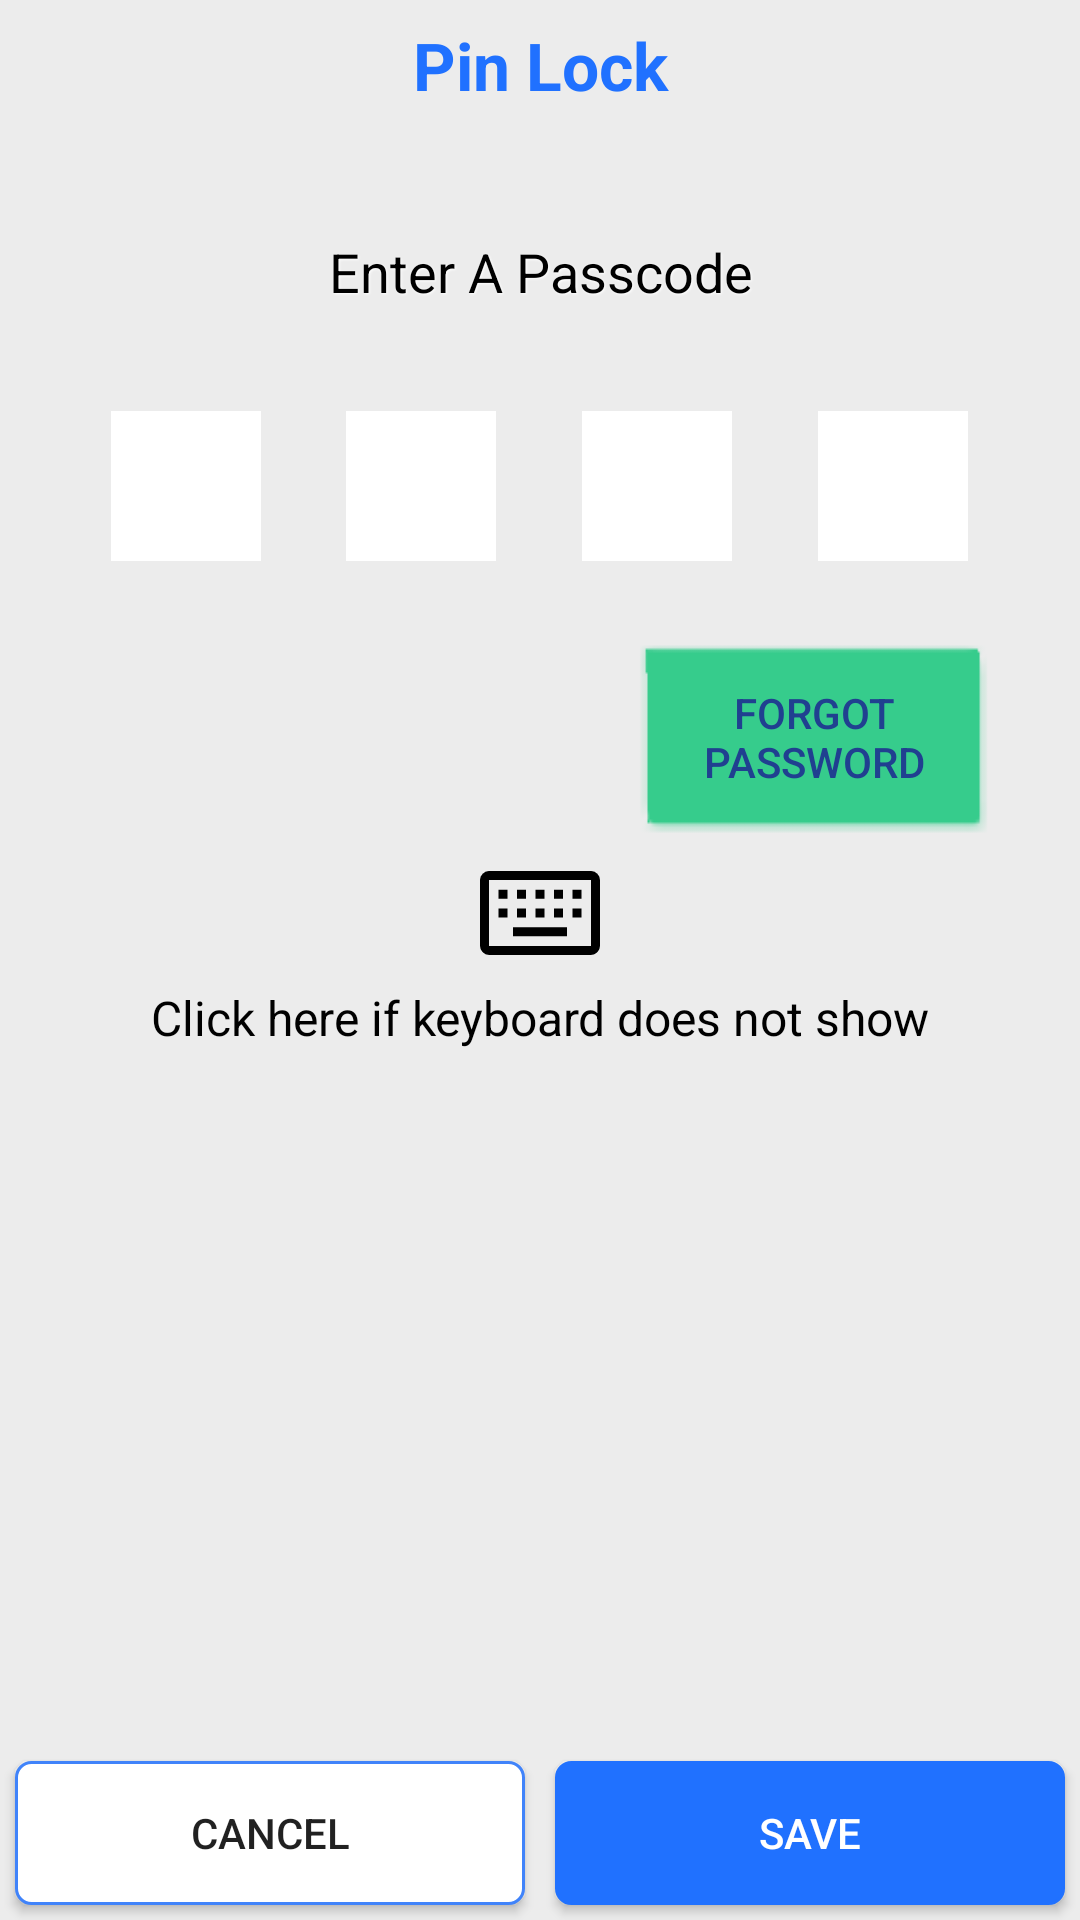

Here is an Android app screen rendered from its layout file. Give the layout XML and the strings, colors and styles it references.
<!-- AndroidManifest.xml: application theme AppTheme -->
<!-- res/layout/lock_screen.xml -->
<?xml version="1.0" encoding="utf-8"?>
<RelativeLayout xmlns:android="http://schemas.android.com/apk/res/android"
    android:layout_width="match_parent"
    android:layout_height="match_parent"
    android:background="@color/bg_color"
    android:orientation="vertical">

    <LinearLayout
        android:layout_width="match_parent"
        android:layout_height="wrap_content"
        android:orientation="vertical">

        <LinearLayout
            android:id="@+id/linearLayout1"
            android:layout_width="match_parent"
            android:layout_height="44dp"
            android:gravity="center">

            <TextView
                android:id="@+id/textView1"
                android:layout_width="0dp"
                android:layout_height="37dp"
                android:layout_weight="0.9"
                android:gravity="center"
                android:text="@string/pin_lock"
                android:textAppearance="?android:attr/textAppearanceLarge"
                android:textColor="@color/colorPrimaryDark"
                android:textStyle="bold" />
        </LinearLayout>

        <LinearLayout
            android:layout_width="match_parent"
            android:layout_height="wrap_content"
            android:orientation="vertical">

            <TextView
                android:id="@+id/textView2"
                android:layout_width="match_parent"
                android:layout_height="93dp"
                android:gravity="center"
                android:shadowColor="#ffffffff"
                android:shadowDx="1"
                android:shadowDy="1"
                android:shadowRadius="1.5"
                android:text="@string/enter_a_passcode"
                android:textAppearance="?android:attr/textAppearanceMedium"
                android:textColor="@color/black" />

            <LinearLayout
                android:layout_width="match_parent"
                android:layout_height="wrap_content">

                <TextView
                    android:id="@+id/TextView01"
                    android:layout_width="wrap_content"
                    android:layout_height="wrap_content"
                    android:layout_weight="0.13"
                    android:text=""
                    android:textAppearance="?android:attr/textAppearanceMedium" />

                <EditText
                    android:id="@+id/EditText01"
                    android:layout_width="50dp"
                    android:layout_height="50dp"
                    android:background="@color/white"
                    android:clickable="false"
                    android:cursorVisible="false"
                    android:ems="10"
                    android:fadeScrollbars="true"
                    android:focusable="false"
                    android:focusableInTouchMode="false"
                    android:gravity="center"
                    android:inputType="text"
                    android:maxLength="1"
                    android:textSize="24sp" />

                <TextView
                    android:id="@+id/TextView02"
                    android:layout_width="wrap_content"
                    android:layout_height="wrap_content"
                    android:layout_weight="0.1"
                    android:text=""
                    android:textAppearance="?android:attr/textAppearanceMedium" />

                <EditText
                    android:id="@+id/EditText02"
                    android:layout_width="50dp"
                    android:layout_height="50dp"
                    android:background="@color/white"
                    android:clickable="false"
                    android:cursorVisible="false"
                    android:ems="10"
                    android:fadeScrollbars="true"
                    android:focusable="false"
                    android:focusableInTouchMode="false"
                    android:gravity="center"
                    android:inputType="text"
                    android:maxLength="1"
                    android:textSize="24sp" />

                <TextView
                    android:id="@+id/TextView03"
                    android:layout_width="wrap_content"
                    android:layout_height="wrap_content"
                    android:layout_weight="0.1"
                    android:text=""
                    android:textAppearance="?android:attr/textAppearanceMedium" />

                <EditText
                    android:id="@+id/EditText03"
                    android:layout_width="50dp"
                    android:layout_height="50dp"
                    android:background="@color/white"
                    android:clickable="false"
                    android:cursorVisible="false"
                    android:ems="10"
                    android:fadeScrollbars="true"
                    android:focusable="false"
                    android:focusableInTouchMode="false"
                    android:gravity="center"
                    android:inputType="text"
                    android:maxLength="1"
                    android:textSize="24sp" />

                <TextView
                    android:id="@+id/TextView04"
                    android:layout_width="wrap_content"
                    android:layout_height="wrap_content"
                    android:layout_weight="0.1"
                    android:text=""
                    android:textAppearance="?android:attr/textAppearanceMedium" />

                <EditText
                    android:id="@+id/EditText04"
                    android:layout_width="50dp"
                    android:layout_height="50dp"
                    android:background="@color/white"
                    android:clickable="false"
                    android:cursorVisible="false"
                    android:ems="10"
                    android:fadeScrollbars="true"
                    android:focusable="false"
                    android:focusableInTouchMode="false"
                    android:gravity="center"
                    android:inputType="text"
                    android:maxLength="1"
                    android:textSize="24sp" />

                <TextView
                    android:id="@+id/TextView05"
                    android:layout_width="wrap_content"
                    android:layout_height="wrap_content"
                    android:layout_weight="0.13"
                    android:text=""
                    android:textAppearance="?android:attr/textAppearanceMedium" />
            </LinearLayout>

            <TextView
                android:id="@+id/TextView07"
                android:layout_width="wrap_content"
                android:layout_height="0dp"
                android:layout_weight="0.13"
                android:text=""
                android:textAppearance="?android:attr/textAppearanceMedium" />

            <LinearLayout
                android:layout_width="match_parent"
                android:layout_height="match_parent">

                <TextView
                    android:id="@+id/TextView08"
                    android:layout_width="0dp"
                    android:layout_height="wrap_content"
                    android:layout_weight="0.15"
                    android:text=""
                    android:textAppearance="?android:attr/textAppearanceMedium" />

                <Button
                    android:id="@+id/Button03"
                    android:layout_width="121dp"
                    android:layout_height="wrap_content"
                    android:layout_gravity="center"
                    android:background="@drawable/custom_button"
                    android:gravity="center"
                    android:text="Forgot Password"
                    android:textColor="#ff204090" />

                <TextView
                    android:id="@+id/TextView06"
                    android:layout_width="28dp"
                    android:layout_height="wrap_content"
                    android:text=""
                    android:textAppearance="?android:attr/textAppearanceMedium" />
            </LinearLayout>

            <EditText
                android:id="@+id/EditText05"
                android:layout_width="match_parent"
                android:layout_height="70dp"
                android:background="@color/bg_color"
                android:clickable="true"
                android:cursorVisible="false"
                android:drawableTop="@drawable/ic_keyboard"
                android:ems="10"
                android:fadeScrollbars="true"
                android:focusable="true"
                android:focusableInTouchMode="true"
                android:gravity="center"
                android:hint="@string/click_here_if_keyboard_does_not_show"
                android:inputType="number"
                android:maxLength="4"
                android:textColor="@color/black"
                android:textColorHint="@color/black"
                android:textSize="16sp">

                <requestFocus />
            </EditText>
        </LinearLayout>
    </LinearLayout>

    <LinearLayout
        android:layout_width="match_parent"
        android:layout_height="wrap_content"
        android:layout_alignParentBottom="true"
        android:orientation="horizontal">

        <Button
            android:id="@+id/Button01"
            android:layout_width="wrap_content"
            android:layout_height="wrap_content"
            android:layout_margin="@dimen/margin_5"
            android:layout_weight="1"
            android:background="@drawable/bg_border"
            android:text="@string/cancel" />

        <Button
            android:id="@+id/Button02"
            android:layout_width="wrap_content"
            android:layout_height="wrap_content"
            android:layout_margin="@dimen/margin_5"
            android:layout_weight="1"
            android:background="@drawable/bg_border"
            android:backgroundTint="@color/colorPrimaryDark"
            android:text="@string/save"
            android:textColor="@color/white" />
    </LinearLayout>
</RelativeLayout>
<!-- resources referenced by this layout -->
<resources>
  <color name="bg_color">#ececec</color>
  <color name="black">#FF000000</color>
  <color name="colorPrimaryDark">#2071ff</color>
  <color name="white">#FFFFFFFF</color>
  <dimen name="margin_5">5dp</dimen>
  <!-- drawable bg_border (drawable) -->
  <?xml version="1.0" encoding="utf-8"?>
  <shape xmlns:android="http://schemas.android.com/apk/res/android" android:shape="rectangle">
      <solid android:color="@color/white"/>
      <stroke android:width="1dp" android:color="@color/colorPrimary"/>
      <corners android:radius="@dimen/margin_5"/>
  </shape>
  <!-- drawable custom_button (drawable) -->
  <?xml version="1.0" encoding="utf-8"?>
  <selector xmlns:android="http://schemas.android.com/apk/res/android">
      <item android:state_pressed="true" android:drawable="@drawable/button_orange"/>
      <item android:drawable="@drawable/button_white"/>
  </selector>
  <!-- drawable ic_keyboard (drawable) -->
  <?xml version="1.0" encoding="utf-8"?>
  <vector xmlns:android="http://schemas.android.com/apk/res/android" android:height="48dp" android:width="48dp" android:viewportWidth="48" android:viewportHeight="48">
      <path android:fillColor="@android:color/black" android:pathData="M7,35H41Q41,35 41,35Q41,35 41,35V13Q41,13 41,13Q41,13 41,13H7Q7,13 7,13Q7,13 7,13V35Q7,35 7,35Q7,35 7,35ZM7,38Q5.8,38 4.9,37.075Q4,36.15 4,35V13Q4,11.8 4.9,10.9Q5.8,10 7,10H41Q42.2,10 43.1,10.9Q44,11.8 44,13V35Q44,36.15 43.1,37.075Q42.2,38 41,38ZM22.5,19.25H25.5V16.25H22.5ZM22.5,25.5H25.5V22.5H22.5ZM16.35,19.25H19.35V16.25H16.35ZM16.35,25.5H19.35V22.5H16.35ZM10.15,25.5H13.15V22.5H10.15ZM10.15,19.25H13.15V16.25H10.15ZM15,31.75H33V28.75H15ZM28.7,25.5H31.7V22.5H28.7ZM28.7,19.25H31.7V16.25H28.7ZM34.85,25.5H37.85V22.5H34.85ZM34.85,19.25H37.85V16.25H34.85ZM7,35Q7,35 7,35Q7,35 7,35V13Q7,13 7,13Q7,13 7,13Q7,13 7,13Q7,13 7,13V35Q7,35 7,35Q7,35 7,35Z"/>
  </vector>
  <string name="cancel">Cancel</string>
  <string name="click_here_if_keyboard_does_not_show">Click here if keyboard does not show</string>
  <string name="enter_a_passcode">Enter A Passcode</string>
  <string name="pin_lock">Pin Lock</string>
  <string name="save">SAVE</string>
  <style name="AppTheme" parent="@style/Theme.AppCompat.Light.NoActionBar">
          <item name="colorAccent">@color/black</item>
          <item name="colorPrimary">@color/colorPrimary</item>
          <item name="colorPrimaryDark">@color/colorPrimaryDark</item>
      </style>
  <color name="colorPrimary">#4083fa</color>
  <!-- drawable button_orange: png bitmap (drawable, 851 bytes) -->
  <!-- drawable button_white: png bitmap (drawable, 851 bytes) -->
</resources>
